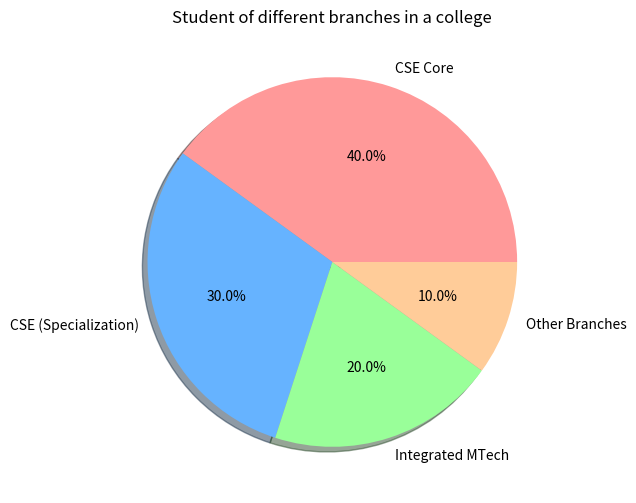

Source code (Python):
import matplotlib.pyplot as plt

branches = ['CSE Core', 'CSE (Specialization)', 'Integrated MTech','Other Branches']
number = [40, 30, 20, 10] 
colors = ['#ff9999', '#66b3ff', '#99ff99', '#ffcc99'] 
shadow = True
autopct = '%1.1f%%'

plt.figure(figsize=(8, 6)) 
plt.pie(
    number,
    labels=branches,
    colors=colors,
    autopct=autopct,
    shadow=shadow
)

plt.title('Student of different branches in a college')
plt.show()
